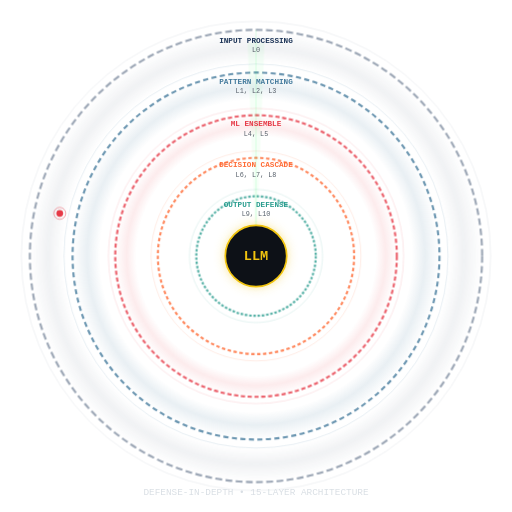
t = 0.00 s
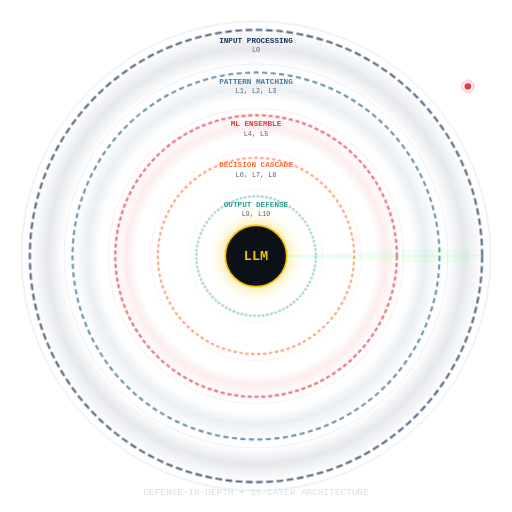
t = 2.00 s
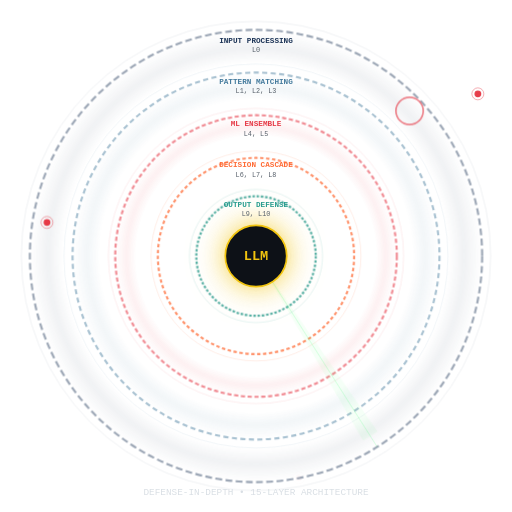
t = 3.28 s
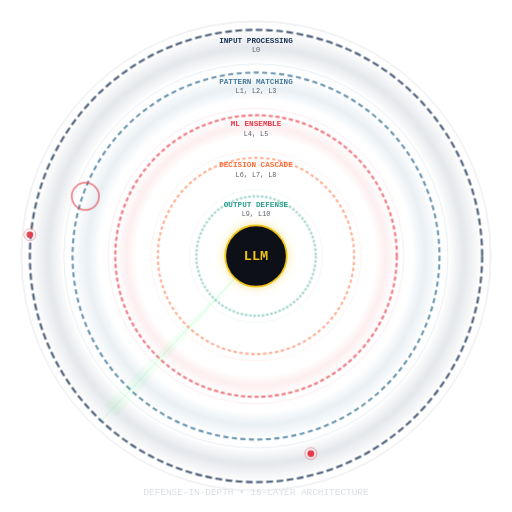
t = 4.96 s
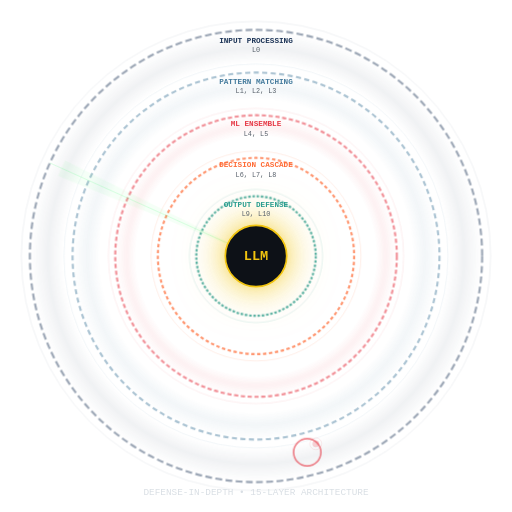
t = 6.54 s
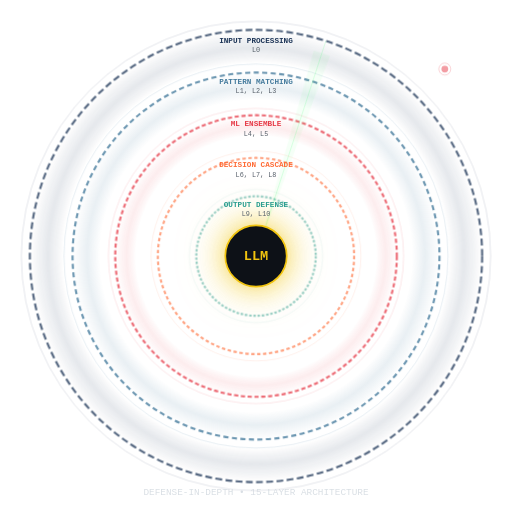
t = 8.40 s

The animated SVG that drew these frames (rendered in a browser with its animation timeline set to each time). Animation: 13 CSS @keyframes rules; one cycle of 10.00 s, repeats indefinitely.

<svg xmlns="http://www.w3.org/2000/svg" width="600" height="600" viewBox="0 0 600 600">
  <style>
    @keyframes pulseRing1 {
      0%, 100% { opacity: 0.55; }
      50% { opacity: 1; }
    }
    @keyframes pulseRing2 {
      0%, 100% { opacity: 0.55; }
      50% { opacity: 1; }
    }
    @keyframes pulseRing3 {
      0%, 100% { opacity: 0.55; }
      50% { opacity: 1; }
    }
    @keyframes pulseRing4 {
      0%, 100% { opacity: 0.55; }
      50% { opacity: 1; }
    }
    @keyframes pulseRing5 {
      0%, 100% { opacity: 0.55; }
      50% { opacity: 1; }
    }
    @keyframes coreGlow {
      0%, 100% { filter: drop-shadow(0 0 6px #F1C40F55); }
      50% { filter: drop-shadow(0 0 18px #F1C40Faa) drop-shadow(0 0 30px #F1C40F55); }
    }
    @keyframes attackDot1 {
      0% { opacity: 0; transform: translate(0,0); }
      10% { opacity: 1; }
      40% { opacity: 1; transform: translate(40px, 30px); }
      50% { opacity: 0; transform: translate(40px, 30px); }
      100% { opacity: 0; }
    }
    @keyframes attackDot2 {
      0% { opacity: 0; transform: translate(0,0); }
      10% { opacity: 1; }
      35% { opacity: 1; transform: translate(-35px, 25px); }
      45% { opacity: 0; transform: translate(-35px, 25px); }
      100% { opacity: 0; }
    }
    @keyframes attackDot3 {
      0%, 40% { opacity: 0; transform: translate(0,0); }
      50% { opacity: 1; }
      75% { opacity: 1; transform: translate(20px, -40px); }
      85% { opacity: 0; transform: translate(20px, -40px); }
      100% { opacity: 0; }
    }
    @keyframes blockFlash {
      0%, 39%, 51%, 100% { opacity: 0; }
      40%, 50% { opacity: 0.6; }
    }
    @keyframes blockFlash2 {
      0%, 34%, 46%, 100% { opacity: 0; }
      35%, 45% { opacity: 0.6; }
    }
    @keyframes blockFlash3 {
      0%, 74%, 86%, 100% { opacity: 0; }
      75%, 85% { opacity: 0.6; }
    }
    @keyframes radarSweep {
      0% { transform: rotate(0deg); }
      100% { transform: rotate(360deg); }
    }

    .ring5 { animation: pulseRing5 3.2s ease-in-out infinite; }
    .ring4 { animation: pulseRing4 3.2s ease-in-out 0.4s infinite; }
    .ring3 { animation: pulseRing3 3.2s ease-in-out 0.8s infinite; }
    .ring2 { animation: pulseRing2 3.2s ease-in-out 1.2s infinite; }
    .ring1 { animation: pulseRing1 3.2s ease-in-out 1.6s infinite; }
    .core { animation: coreGlow 2.5s ease-in-out infinite; }
    .attack1 { animation: attackDot1 8s ease-in-out infinite; }
    .attack2 { animation: attackDot2 8s ease-in-out 2s infinite; }
    .attack3 { animation: attackDot3 8s ease-in-out infinite; }
    .block1 { animation: blockFlash 8s ease-in-out infinite; }
    .block2 { animation: blockFlash2 8s ease-in-out 2s infinite; }
    .block3 { animation: blockFlash3 8s ease-in-out infinite; }
    .radar { animation: radarSweep 8s linear infinite; transform-origin: 300px 300px; }

    .label { font-family: 'Fira Code', 'Cascadia Code', 'SF Mono', 'Consolas', monospace; }

    @media (prefers-color-scheme: light) {
      .bg-fill { fill: #ffffff; }
      .label-muted { fill: #57606a; }
    }
    @media (prefers-color-scheme: dark) {
      .bg-fill { fill: #0d1117; }
      .label-muted { fill: #8b949e; }
    }
  </style>

  <defs>
    <radialGradient id="coreGrad" cx="50%" cy="50%" r="50%">
      <stop offset="0%" stop-color="#F1C40F" stop-opacity="0.3"/>
      <stop offset="100%" stop-color="#F1C40F" stop-opacity="0"/>
    </radialGradient>
    <radialGradient id="ring5grad" cx="50%" cy="50%" r="50%">
      <stop offset="85%" stop-color="#1D3557" stop-opacity="0"/>
      <stop offset="92%" stop-color="#1D3557" stop-opacity="0.12"/>
      <stop offset="100%" stop-color="#1D3557" stop-opacity="0"/>
    </radialGradient>
    <radialGradient id="ring4grad" cx="50%" cy="50%" r="50%">
      <stop offset="85%" stop-color="#457B9D" stop-opacity="0"/>
      <stop offset="92%" stop-color="#457B9D" stop-opacity="0.12"/>
      <stop offset="100%" stop-color="#457B9D" stop-opacity="0"/>
    </radialGradient>
    <radialGradient id="ring3grad" cx="50%" cy="50%" r="50%">
      <stop offset="85%" stop-color="#E63946" stop-opacity="0"/>
      <stop offset="92%" stop-color="#E63946" stop-opacity="0.1"/>
      <stop offset="100%" stop-color="#E63946" stop-opacity="0"/>
    </radialGradient>
    <linearGradient id="sweepGrad" x1="0" y1="0" x2="0" y2="1">
      <stop offset="0%" stop-color="#00ff41" stop-opacity="0.2"/>
      <stop offset="100%" stop-color="#00ff41" stop-opacity="0"/>
    </linearGradient>
  </defs>

  <!-- Background (adapts to theme) -->
  <rect width="600" height="600" rx="12" class="bg-fill" fill="#0d1117"/>

  <!-- Ring 5 (outermost) - INPUT PROCESSING L0 -->
  <g class="ring5">
    <circle cx="300" cy="300" r="265" fill="none" stroke="#1D3557" stroke-width="2.5" stroke-dasharray="8,4" opacity="0.8"/>
    <circle cx="300" cy="300" r="265" fill="url(#ring5grad)"/>
    <circle cx="300" cy="300" r="275" fill="none" stroke="#1D3557" stroke-width="0.5" opacity="0.3"/>
  </g>

  <!-- Ring 4 - PATTERN MATCHING L1,L2,L3 -->
  <g class="ring4">
    <circle cx="300" cy="300" r="215" fill="none" stroke="#457B9D" stroke-width="2.5" stroke-dasharray="6,4" opacity="0.8"/>
    <circle cx="300" cy="300" r="215" fill="url(#ring4grad)"/>
    <circle cx="300" cy="300" r="225" fill="none" stroke="#457B9D" stroke-width="0.5" opacity="0.3"/>
  </g>

  <!-- Ring 3 - ML ENSEMBLE L4,L5 -->
  <g class="ring3">
    <circle cx="300" cy="300" r="165" fill="none" stroke="#E63946" stroke-width="2.5" stroke-dasharray="5,3" opacity="0.8"/>
    <circle cx="300" cy="300" r="165" fill="url(#ring3grad)"/>
    <circle cx="300" cy="300" r="173" fill="none" stroke="#E63946" stroke-width="0.5" opacity="0.3"/>
  </g>

  <!-- Ring 2 - DECISION CASCADE L6,L7,L8 -->
  <g class="ring2">
    <circle cx="300" cy="300" r="115" fill="none" stroke="#FF6B35" stroke-width="2.5" stroke-dasharray="4,3" opacity="0.8"/>
    <circle cx="300" cy="300" r="123" fill="none" stroke="#FF6B35" stroke-width="0.5" opacity="0.3"/>
  </g>

  <!-- Ring 1 (innermost) - OUTPUT DEFENSE L9,L10 -->
  <g class="ring1">
    <circle cx="300" cy="300" r="70" fill="none" stroke="#2A9D8F" stroke-width="2.5" stroke-dasharray="3,2" opacity="0.8"/>
    <circle cx="300" cy="300" r="78" fill="none" stroke="#2A9D8F" stroke-width="0.5" opacity="0.3"/>
  </g>

  <!-- Radar sweep line -->
  <g class="radar">
    <line x1="300" y1="300" x2="300" y2="35" stroke="#00ff41" stroke-width="1" opacity="0.15"/>
    <path d="M300,300 L290,50 A270,270 0 0,1 310,50 Z" fill="#00ff41" opacity="0.04"/>
  </g>

  <!-- Core glow -->
  <g class="core">
    <circle cx="300" cy="300" r="42" fill="url(#coreGrad)"/>
    <circle cx="300" cy="300" r="36" fill="#0d1117" stroke="#F1C40F" stroke-width="2"/>
    <text x="300" y="305" text-anchor="middle" class="label" fill="#F1C40F" font-size="16" font-weight="bold">LLM</text>
  </g>

  <!-- Ring labels -->
  <!-- Ring 1 label -->
  <text x="300" y="242" text-anchor="middle" class="label" fill="#2A9D8F" font-size="9" font-weight="600">OUTPUT DEFENSE</text>
  <text x="300" y="253" text-anchor="middle" class="label label-muted" fill="#8b949e" font-size="8">L9, L10</text>

  <!-- Ring 2 label -->
  <text x="300" y="196" text-anchor="middle" class="label" fill="#FF6B35" font-size="9" font-weight="600">DECISION CASCADE</text>
  <text x="300" y="207" text-anchor="middle" class="label label-muted" fill="#8b949e" font-size="8">L6, L7, L8</text>

  <!-- Ring 3 label -->
  <text x="300" y="148" text-anchor="middle" class="label" fill="#E63946" font-size="9" font-weight="600">ML ENSEMBLE</text>
  <text x="300" y="159" text-anchor="middle" class="label label-muted" fill="#8b949e" font-size="8">L4, L5</text>

  <!-- Ring 4 label -->
  <text x="300" y="98" text-anchor="middle" class="label" fill="#457B9D" font-size="9" font-weight="600">PATTERN MATCHING</text>
  <text x="300" y="109" text-anchor="middle" class="label label-muted" fill="#8b949e" font-size="8">L1, L2, L3</text>

  <!-- Ring 5 label -->
  <text x="300" y="50" text-anchor="middle" class="label" fill="#1D3557" font-size="9" font-weight="600">INPUT PROCESSING</text>
  <text x="300" y="61" text-anchor="middle" class="label label-muted" fill="#8b949e" font-size="8">L0</text>

  <!-- Attack dots coming in from outside -->
  <!-- Attack 1 - from upper right -->
  <g class="attack1">
    <circle cx="520" cy="80" r="4" fill="#E63946"/>
    <circle cx="520" cy="80" r="7" fill="none" stroke="#E63946" stroke-width="1" opacity="0.5"/>
  </g>
  <!-- Block flash 1 at ring 5 -->
  <circle class="block1" cx="480" cy="130" r="16" fill="none" stroke="#E63946" stroke-width="2" opacity="0"/>

  <!-- Attack 2 - from left -->
  <g class="attack2">
    <circle cx="70" cy="250" r="4" fill="#E63946"/>
    <circle cx="70" cy="250" r="7" fill="none" stroke="#E63946" stroke-width="1" opacity="0.5"/>
  </g>
  <!-- Block flash 2 at ring 5 -->
  <circle class="block2" cx="100" cy="230" r="16" fill="none" stroke="#E63946" stroke-width="2" opacity="0"/>

  <!-- Attack 3 - from bottom -->
  <g class="attack3">
    <circle cx="350" cy="560" r="4" fill="#E63946"/>
    <circle cx="350" cy="560" r="7" fill="none" stroke="#E63946" stroke-width="1" opacity="0.5"/>
  </g>
  <!-- Block flash 3 at ring 4 -->
  <circle class="block3" cx="360" cy="530" r="16" fill="none" stroke="#E63946" stroke-width="2" opacity="0"/>

  <!-- Title at bottom -->
  <text x="300" y="580" text-anchor="middle" class="label" fill="#c9d1d9" font-size="11" opacity="0.7">DEFENSE-IN-DEPTH &#x2022; 15-LAYER ARCHITECTURE</text>
</svg>
